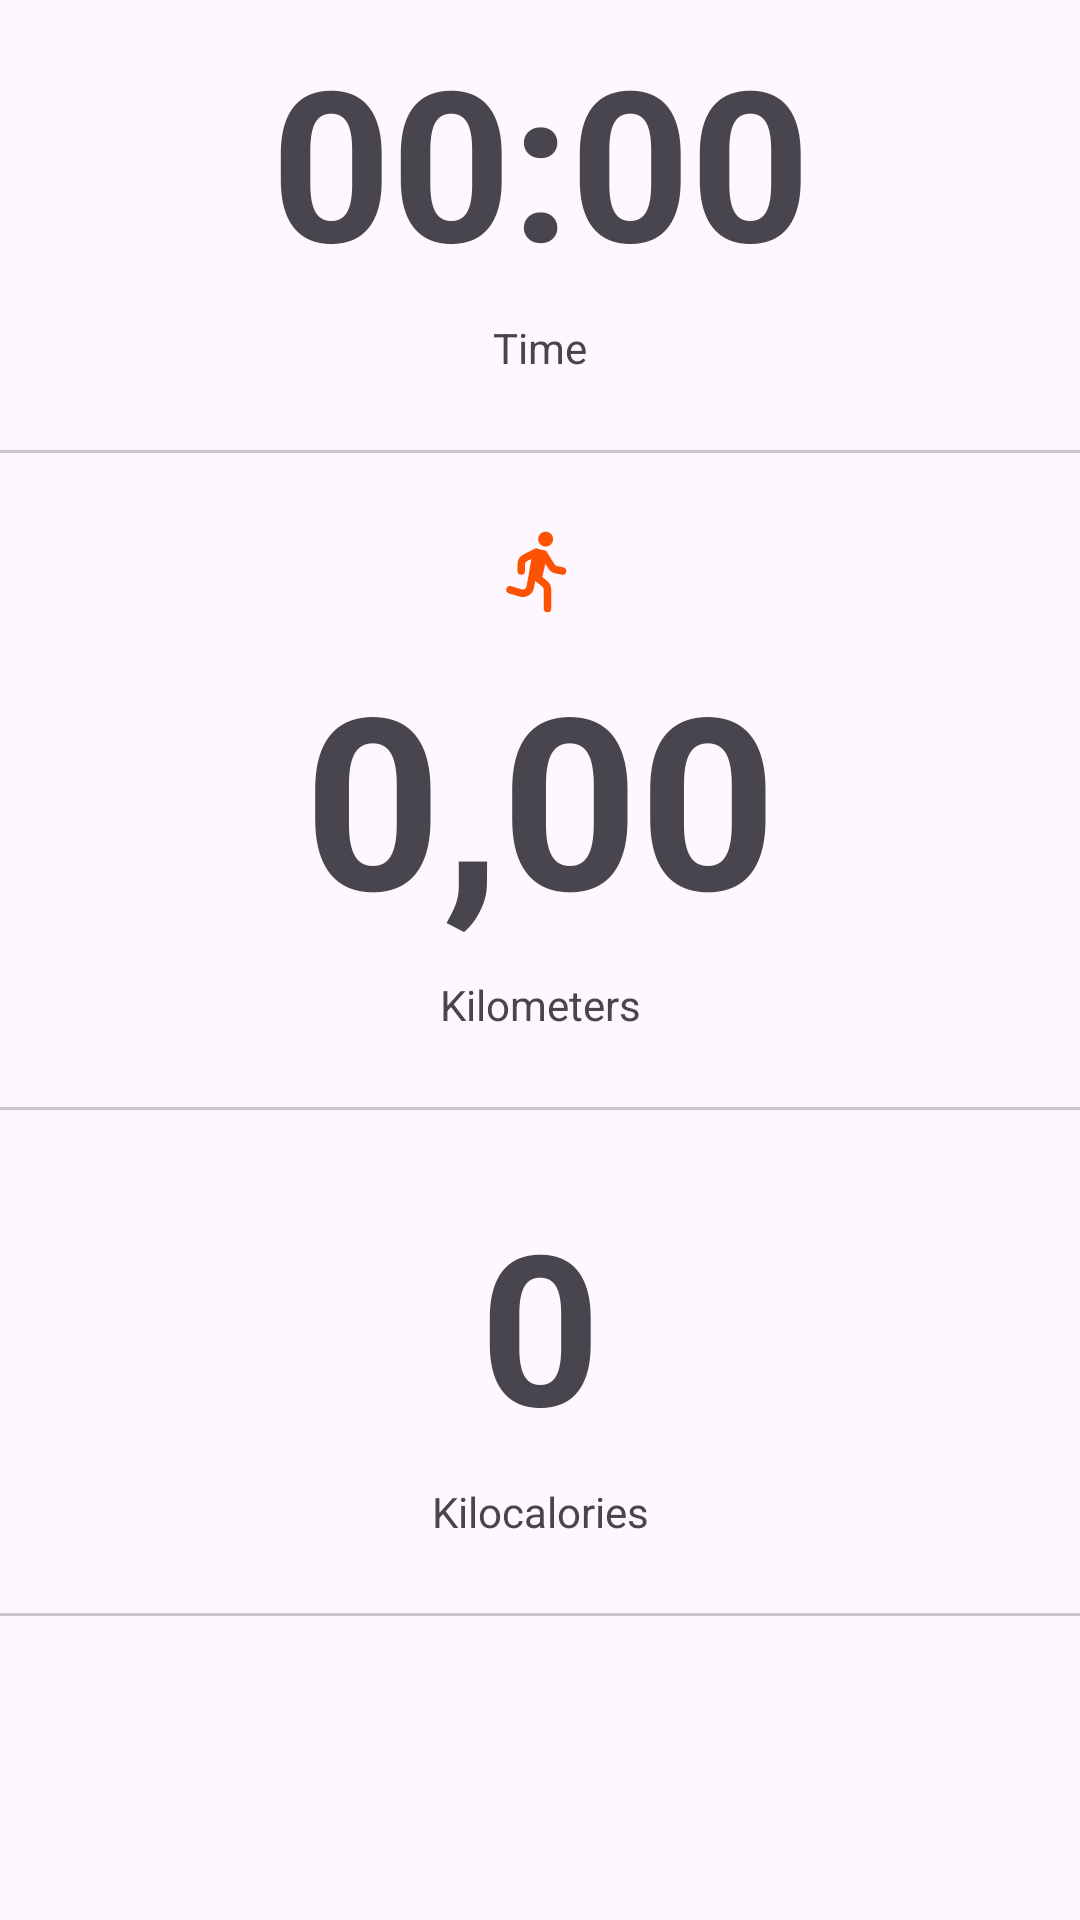

Write the Android layout XML for this screen, with the resource values it uses.
<!-- AndroidManifest.xml: application theme Theme.FreeRun_RunningApp -->
<!-- res/layout/activity_tracking.xml -->
<?xml version="1.0" encoding="utf-8"?>
<androidx.constraintlayout.widget.ConstraintLayout xmlns:android="http://schemas.android.com/apk/res/android"
    xmlns:app="http://schemas.android.com/apk/res-auto"
    xmlns:tools="http://schemas.android.com/tools"
    android:layout_width="match_parent"
    android:layout_height="match_parent"
    tools:context=".Activities.TrackingActivity">

    <TextView
        android:id="@+id/textViewTime"
        android:layout_width="wrap_content"
        android:layout_height="wrap_content"
        android:text="00:00"
        android:textSize="70sp"
        android:textStyle="bold"
        app:layout_constraintBottom_toTopOf="@+id/textView10"
        app:layout_constraintEnd_toEndOf="parent"
        app:layout_constraintHorizontal_bias="0.5"
        app:layout_constraintStart_toStartOf="parent"
        app:layout_constraintTop_toTopOf="parent" />

    <com.google.android.material.divider.MaterialDivider
        android:id="@+id/materialDivider4"
        android:layout_width="match_parent"
        android:layout_height="wrap_content"
        android:layout_marginBottom="18dp"
        app:layout_constraintBottom_toTopOf="@+id/imageView"
        app:layout_constraintEnd_toEndOf="parent"
        app:layout_constraintHorizontal_bias="0.5"
        app:layout_constraintStart_toStartOf="parent"
        app:layout_constraintTop_toBottomOf="@+id/textView10" />

    <TextView
        android:id="@+id/textView10"
        android:layout_width="wrap_content"
        android:layout_height="wrap_content"
        android:layout_marginBottom="18dp"
        android:text="@string/TimeText"
        app:layout_constraintBottom_toTopOf="@+id/materialDivider4"
        app:layout_constraintEnd_toEndOf="parent"
        app:layout_constraintHorizontal_bias="0.5"
        app:layout_constraintStart_toStartOf="parent"
        app:layout_constraintTop_toBottomOf="@+id/textViewTime" />

    <ImageView
        android:id="@+id/imageView"
        android:layout_width="30dp"
        android:layout_height="30dp"
        app:layout_constraintBottom_toTopOf="@+id/textViewKilometers"
        app:layout_constraintEnd_toEndOf="parent"
        app:layout_constraintHorizontal_bias="0.5"
        app:layout_constraintStart_toStartOf="parent"
        app:layout_constraintTop_toBottomOf="@+id/materialDivider4"
        app:srcCompat="@drawable/runner_orange" />

    <TextView
        android:id="@+id/textViewKilometers"
        android:layout_width="wrap_content"
        android:layout_height="wrap_content"
        android:text="0,00"
        android:textSize="80sp"
        android:textStyle="bold"
        app:layout_constraintBottom_toTopOf="@+id/textView11"
        app:layout_constraintEnd_toEndOf="parent"
        app:layout_constraintHorizontal_bias="0.5"
        app:layout_constraintStart_toStartOf="parent"
        app:layout_constraintTop_toBottomOf="@+id/imageView" />

    <TextView
        android:id="@+id/textView11"
        android:layout_width="wrap_content"
        android:layout_height="wrap_content"
        android:layout_marginBottom="18dp"
        android:text="@string/KilometersText"
        app:layout_constraintBottom_toTopOf="@+id/materialDivider3"
        app:layout_constraintEnd_toEndOf="parent"
        app:layout_constraintHorizontal_bias="0.5"
        app:layout_constraintStart_toStartOf="parent"
        app:layout_constraintTop_toBottomOf="@+id/textViewKilometers" />

    <com.google.android.material.divider.MaterialDivider
        android:id="@+id/materialDivider3"
        android:layout_width="match_parent"
        android:layout_height="wrap_content"
        android:layout_marginBottom="18dp"
        app:layout_constraintBottom_toTopOf="@+id/textViewCalories"
        app:layout_constraintEnd_toEndOf="parent"
        app:layout_constraintHorizontal_bias="0.5"
        app:layout_constraintStart_toStartOf="parent"
        app:layout_constraintTop_toBottomOf="@+id/textView11" />

    <TextView
        android:id="@+id/textViewCalories"
        android:layout_width="wrap_content"
        android:layout_height="wrap_content"
        android:text="0"
        android:textSize="70sp"
        android:textStyle="bold"
        app:layout_constraintBottom_toTopOf="@+id/textView13"
        app:layout_constraintEnd_toEndOf="parent"
        app:layout_constraintHorizontal_bias="0.5"
        app:layout_constraintStart_toStartOf="parent"
        app:layout_constraintTop_toBottomOf="@+id/materialDivider3" />

    <TextView
        android:id="@+id/textView13"
        android:layout_width="wrap_content"
        android:layout_height="wrap_content"
        android:layout_marginBottom="18dp"
        android:text="@string/CaloriesText"
        app:layout_constraintBottom_toTopOf="@+id/materialDivider2"
        app:layout_constraintEnd_toEndOf="parent"
        app:layout_constraintHorizontal_bias="0.5"
        app:layout_constraintStart_toStartOf="parent"
        app:layout_constraintTop_toBottomOf="@+id/textViewCalories" />

    <com.google.android.material.divider.MaterialDivider
        android:id="@+id/materialDivider2"
        android:layout_width="match_parent"
        android:layout_height="wrap_content"
        android:layout_marginBottom="40dp"
        app:layout_constraintBottom_toTopOf="@+id/startPauseTrackingLayout"
        app:layout_constraintEnd_toEndOf="parent"
        app:layout_constraintHorizontal_bias="0.5"
        app:layout_constraintStart_toStartOf="parent"
        app:layout_constraintTop_toBottomOf="@+id/textView13" />


    <LinearLayout
        android:id="@+id/startPauseTrackingLayout"
        android:layout_width="0dp"
        android:layout_height="wrap_content"
        android:layout_marginBottom="48dp"
        android:gravity="center"
        android:orientation="horizontal"
        app:layout_constraintBottom_toBottomOf="parent"
        app:layout_constraintEnd_toEndOf="parent"
        app:layout_constraintHorizontal_bias="0.5"
        app:layout_constraintStart_toStartOf="parent"
        app:layout_constraintTop_toBottomOf="@+id/materialDivider2" />


</androidx.constraintlayout.widget.ConstraintLayout>
<!-- resources referenced by this layout -->
<resources>
  <!-- drawable runner_orange (drawable) -->
  <vector xmlns:android="http://schemas.android.com/apk/res/android"
      android:width="800dp"
      android:height="800dp"
      android:viewportWidth="24"
      android:viewportHeight="24">
    <path
        android:pathData="M14,22V16.961C14,16.354 13.724,15.779 13.249,15.399L11.5,14M11.5,14L13,7.5M11.5,14L10,13M13,7.5L11,7M13,7.5L15.043,10.768C15.335,11.235 15.806,11.561 16.346,11.669L18,12M10,13L11,7M10,13L9.4,16.299C9.187,17.473 8,18.2 6.858,17.857L4,17M11,7L8.106,8.447C7.428,8.786 7,9.479 7,10.236V12M14.5,3.5C14.5,4.052 14.052,4.5 13.5,4.5C12.948,4.5 12.5,4.052 12.5,3.5C12.5,2.948 12.948,2.5 13.5,2.5C14.052,2.5 14.5,2.948 14.5,3.5Z"
        android:strokeLineJoin="round"
        android:strokeWidth="2"
        android:fillColor="#00000000"
        android:strokeColor="#fc5201"
        android:strokeLineCap="round"/>
  </vector>
  <string name="CaloriesText">Kilocalories</string>
  <string name="KilometersText">Kilometers</string>
  <string name="TimeText">Time</string>
  <style name="Theme.FreeRun_RunningApp" parent="Base.Theme.FreeRun_RunningApp" />
  <style name="Base.Theme.FreeRun_RunningApp" parent="Theme.Material3.DayNight.NoActionBar">
          
          
  
          <item name="colorPrimary">@color/orange</item>
          <item name="colorPrimaryVariant">@color/orange</item>
  
          <item name="colorSecondary">@color/white</item>
          <item name="colorSecondaryVariant">@color/white</item>
  
      </style>
  <color name="orange">#fc5201</color>
  <color name="white">#FFFFFFFF</color>
</resources>
